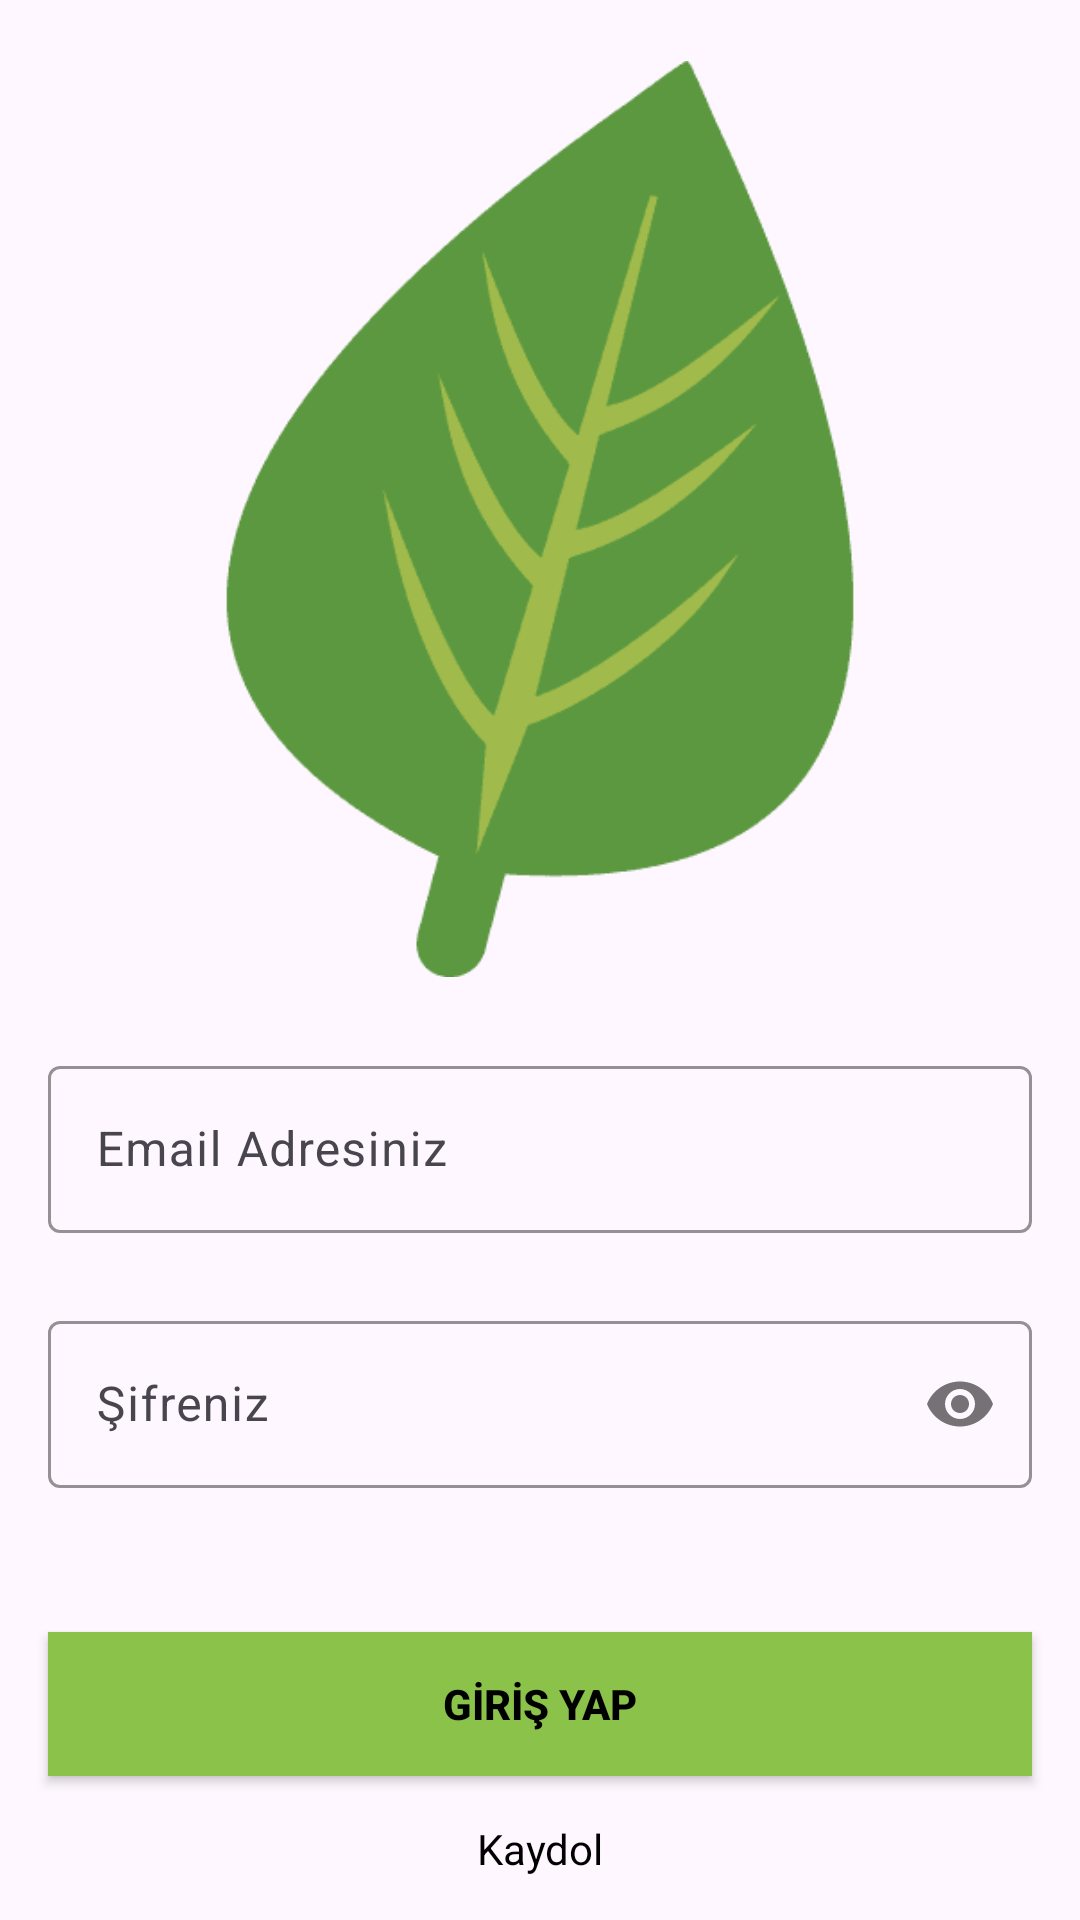

The Android layout XML behind this screen, and the referenced resources:
<!-- AndroidManifest.xml: application theme Theme.BMT310Proje -->
<!-- res/layout/activity_giris_yap.xml -->
<?xml version="1.0" encoding="utf-8"?>
<androidx.constraintlayout.widget.ConstraintLayout xmlns:android="http://schemas.android.com/apk/res/android"
    xmlns:app="http://schemas.android.com/apk/res-auto"
    xmlns:tools="http://schemas.android.com/tools"
    android:layout_width="match_parent"
    android:layout_height="match_parent"
    tools:context=".GirisYapActivity">


    <com.google.android.material.textfield.TextInputLayout
        android:id="@+id/emailLayout"
        android:layout_width="match_parent"
        android:layout_height="wrap_content"
        android:layout_marginHorizontal="16dp"
        android:layout_marginTop="350dp"
        app:boxStrokeColor="@color/yellow"
        app:hintTextColor="@color/yellow"
        app:layout_constraintEnd_toEndOf="parent"
        app:layout_constraintHorizontal_bias="0.5"
        app:layout_constraintStart_toStartOf="parent"
        app:layout_constraintTop_toTopOf="parent">

        <com.google.android.material.textfield.TextInputEditText
            android:id="@+id/emailEt"
            android:layout_width="match_parent"
            android:layout_height="wrap_content"
            android:hint="Email Adresiniz"
            android:inputType="textEmailAddress" />
    </com.google.android.material.textfield.TextInputLayout>

    <com.google.android.material.textfield.TextInputLayout
        android:id="@+id/passwordLayout"
        android:layout_width="match_parent"
        android:layout_height="wrap_content"
        android:layout_marginHorizontal="16dp"
        android:layout_marginTop="24dp"
        app:boxStrokeColor="@color/yellow"
        app:hintTextColor="@color/yellow"
        app:layout_constraintEnd_toEndOf="parent"
        app:layout_constraintHorizontal_bias="0.5"
        app:layout_constraintStart_toStartOf="parent"
        app:layout_constraintTop_toBottomOf="@id/emailLayout"
        app:passwordToggleEnabled="true">

        <com.google.android.material.textfield.TextInputEditText
            android:id="@+id/passET"
            android:layout_width="match_parent"
            android:layout_height="wrap_content"
            android:hint="Şifreniz"
            android:inputType="textPassword" />
    </com.google.android.material.textfield.TextInputLayout>

    <androidx.appcompat.widget.AppCompatButton
        android:id="@+id/button"
        android:layout_width="0dp"
        android:layout_height="wrap_content"
        android:layout_marginHorizontal="16dp"
        android:background="@color/yellow"
        android:text="GİRİŞ YAP"
        android:textColor="@color/black"
        android:textStyle="bold"
        app:layout_constraintBottom_toBottomOf="parent"
        app:layout_constraintEnd_toEndOf="parent"
        app:layout_constraintHorizontal_bias="0.5"
        app:layout_constraintStart_toStartOf="parent"
        app:layout_constraintTop_toBottomOf="@+id/passwordLayout" />

    <TextView
        android:id="@+id/textView"
        android:layout_width="wrap_content"
        android:layout_height="wrap_content"
        android:text="Kaydol"
        android:textColor="@color/black"
        app:layout_constraintBottom_toBottomOf="parent"
        app:layout_constraintEnd_toEndOf="parent"
        app:layout_constraintHorizontal_bias="0.5"
        app:layout_constraintStart_toStartOf="parent"
        app:layout_constraintTop_toBottomOf="@+id/button" />

    <ImageView
        android:id="@+id/imageView2"
        android:layout_width="210dp"
        android:layout_height="346dp"
        app:layout_constraintEnd_toEndOf="parent"
        app:layout_constraintStart_toStartOf="parent"
        app:layout_constraintTop_toTopOf="parent"
        app:srcCompat="@drawable/img" />

</androidx.constraintlayout.widget.ConstraintLayout>
<!-- resources referenced by this layout -->
<resources>
  <color name="black">#FF000000</color>
  <color name="yellow">#8BC34A</color>
  <!-- drawable img: png bitmap (drawable, 9551 bytes) -->
  <style name="Theme.BMT310Proje" parent="Base.Theme.BMT310Proje" />
  <style name="Base.Theme.BMT310Proje" parent="Theme.Material3.DayNight.NoActionBar">
          
          
          <item name="android:statusBarColor">@color/yellow</item>
      </style>
</resources>
